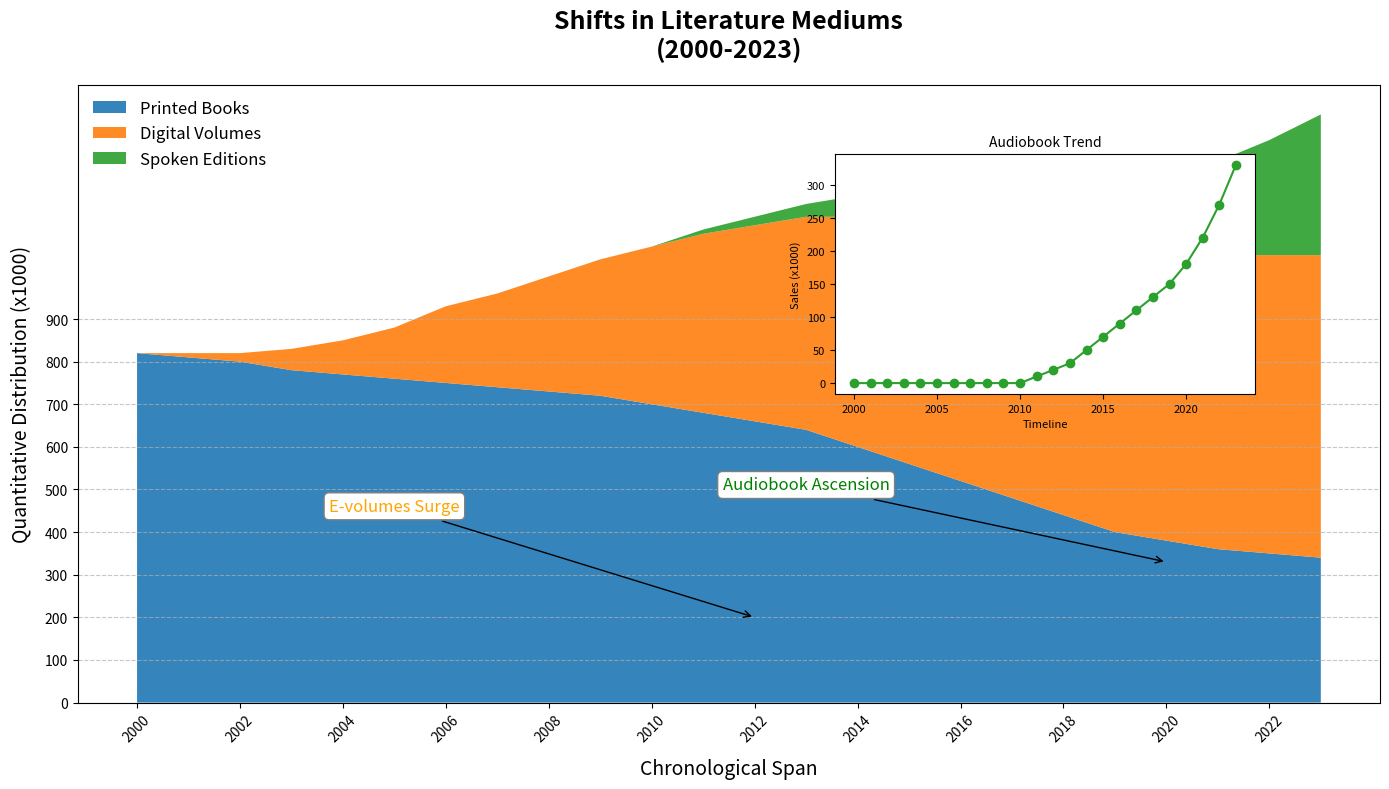

Write Python code to recreate this figure.
import matplotlib.pyplot as plt
import numpy as np

years = np.arange(2000, 2024)
traditional_books_sales = [820, 810, 800, 780, 770, 760, 750, 740, 730, 720, 700, 680, 660, 640, 600, 560, 520, 480, 440, 400, 380, 360, 350, 340]
e_books_sales = [0, 10, 20, 50, 80, 120, 180, 220, 270, 320, 370, 420, 460, 500, 540, 580, 600, 620, 640, 660, 680, 690, 700, 710]
audiobooks_sales = [0, 0, 0, 0, 0, 0, 0, 0, 0, 0, 0, 10, 20, 30, 50, 70, 90, 110, 130, 150, 180, 220, 270, 330]

# Altering textual elements
sales_data = np.vstack([traditional_books_sales, e_books_sales, audiobooks_sales])

fig, ax = plt.subplots(figsize=(14, 8))
colors = ['#1f77b4', '#ff7f0e', '#2ca02c']
ax.stackplot(years, sales_data, labels=['Printed Books', 'Digital Volumes', 'Spoken Editions'], 
             colors=colors, alpha=0.9)

plt.title('Shifts in Literature Mediums\n(2000-2023)', fontsize=18, fontweight='bold', pad=20)
plt.xlabel('Chronological Span', fontsize=14, labelpad=10)
plt.ylabel('Quantitative Distribution (x1000)', fontsize=14, labelpad=10)

plt.xticks(years[::2], rotation=45)
plt.yticks(np.arange(0, 901, 100))
plt.grid(axis='y', linestyle='--', alpha=0.7)

plt.legend(loc='upper left', fontsize=12, frameon=False)

ax.annotate('E-volumes Surge', xy=(2012, 200), xytext=(2005, 450),
            bbox=dict(boxstyle='round,pad=0.3', edgecolor='gray', facecolor='white'),
            arrowprops=dict(facecolor='black', arrowstyle='->'),
            fontsize=12, color='orange', ha='center')

ax.annotate('Audiobook Ascension', xy=(2020, 330), xytext=(2013, 500),
            bbox=dict(boxstyle='round,pad=0.3', edgecolor='gray', facecolor='white'),
            arrowprops=dict(facecolor='black', arrowstyle='->'),
            fontsize=12, color='green', ha='center')

plt.tight_layout()

left, bottom, width, height = [0.6, 0.5, 0.3, 0.3]
ax_inset = fig.add_axes([left, bottom, width, height])
ax_inset.plot(years, audiobooks_sales, marker='o', color='#2ca02c', linestyle='-')
ax_inset.set_title('Audiobook Trend', fontsize=10)
ax_inset.set_xlabel('Timeline', fontsize=8)
ax_inset.set_ylabel('Sales (x1000)', fontsize=8)
ax_inset.tick_params(axis='both', which='major', labelsize=8)

plt.show()
